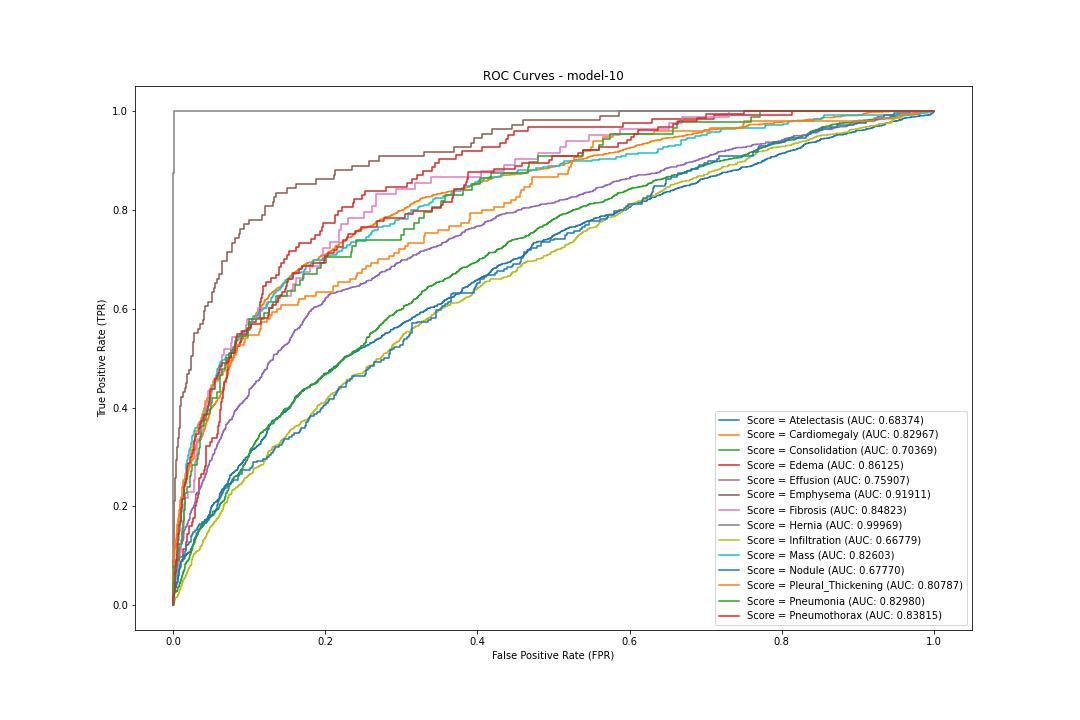

Data behind this chart, as committed beside it:
label, fpr, tpr, threshold
Atelectasis, 0.0, 0.0, 1.938
Atelectasis, 0.0, 0.0004883, 0.9375
Atelectasis, 0.0, 0.01367, 0.7179
Atelectasis, 0.0004078, 0.01367, 0.7161
Atelectasis, 0.0004078, 0.01953, 0.684
Atelectasis, 0.0008157, 0.01953, 0.6836
Atelectasis, 0.0008157, 0.02002, 0.679
Atelectasis, 0.001223, 0.02002, 0.6777
Atelectasis, 0.001223, 0.02197, 0.6704
Atelectasis, 0.002039, 0.02197, 0.6615
Atelectasis, 0.002039, 0.02979, 0.6402
Atelectasis, 0.002855, 0.02979, 0.6389
Atelectasis, 0.002855, 0.0332, 0.6341
Atelectasis, 0.003263, 0.0332, 0.6331
Atelectasis, 0.003263, 0.03662, 0.6293
Atelectasis, 0.00367, 0.03662, 0.6277
Atelectasis, 0.00367, 0.03711, 0.6252
Atelectasis, 0.004486, 0.03711, 0.6235
Atelectasis, 0.004486, 0.04346, 0.6107
Atelectasis, 0.004894, 0.04346, 0.61
Atelectasis, 0.004894, 0.04639, 0.6043
Atelectasis, 0.005302, 0.04639, 0.6025
Atelectasis, 0.005302, 0.04688, 0.6024
Atelectasis, 0.00571, 0.04688, 0.6023
Atelectasis, 0.00571, 0.04736, 0.6013
Atelectasis, 0.006117, 0.04736, 0.5988
Atelectasis, 0.006117, 0.05322, 0.5854
Atelectasis, 0.006525, 0.05322, 0.585
Atelectasis, 0.006525, 0.06006, 0.574
Atelectasis, 0.006933, 0.06006, 0.5739
Atelectasis, 0.006933, 0.06055, 0.5735
Atelectasis, 0.007341, 0.06055, 0.5735
Atelectasis, 0.007341, 0.06641, 0.5643
Atelectasis, 0.007749, 0.06641, 0.5642
Atelectasis, 0.007749, 0.07031, 0.5606
Atelectasis, 0.008157, 0.07031, 0.5586
Atelectasis, 0.008157, 0.07129, 0.5584
Atelectasis, 0.008564, 0.07129, 0.5583
Atelectasis, 0.008564, 0.08154, 0.5412
Atelectasis, 0.008972, 0.08154, 0.5408
Atelectasis, 0.008972, 0.0835, 0.5396
Atelectasis, 0.00938, 0.0835, 0.5384
Atelectasis, 0.00938, 0.08691, 0.5326
Atelectasis, 0.009788, 0.08691, 0.5322
Atelectasis, 0.009788, 0.08789, 0.5311
Atelectasis, 0.01101, 0.08789, 0.5308
Atelectasis, 0.01101, 0.08936, 0.5299
Atelectasis, 0.01142, 0.08936, 0.5299
Atelectasis, 0.01142, 0.09082, 0.5283
Atelectasis, 0.01183, 0.09082, 0.5281
Atelectasis, 0.01183, 0.09229, 0.5268
Atelectasis, 0.01264, 0.09229, 0.5257
Atelectasis, 0.01264, 0.09277, 0.5251
Atelectasis, 0.01305, 0.09277, 0.524
Atelectasis, 0.01305, 0.09326, 0.523
Atelectasis, 0.01346, 0.09326, 0.5227
Atelectasis, 0.01346, 0.09375, 0.5225
Atelectasis, 0.01427, 0.09375, 0.5213
Atelectasis, 0.01427, 0.09424, 0.5213
Atelectasis, 0.01509, 0.09424, 0.5206
... 10,417 more rows
